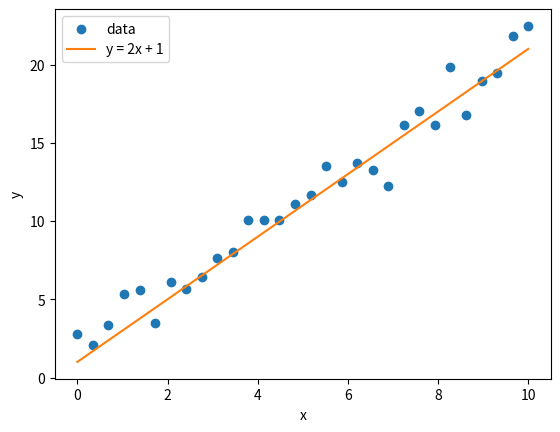

Recreate this plot in Python.
import matplotlib.pyplot as plt
import numpy as np

np.random.seed(0)  # fix the random numbers so every run draws the same picture

# 30 points around the line y = 2x + 1, plus some noise.
x = np.linspace(0, 10, 30)
y = 2 * x + 1 + np.random.randn(30)

plt.scatter(x, y, label="data")
plt.plot(x, 2 * x + 1, color="C1", label="y = 2x + 1")
plt.xlabel("x")
plt.ylabel("y")
plt.legend()
plt.show()

print("Mean of y:", round(y.mean(), 2))
